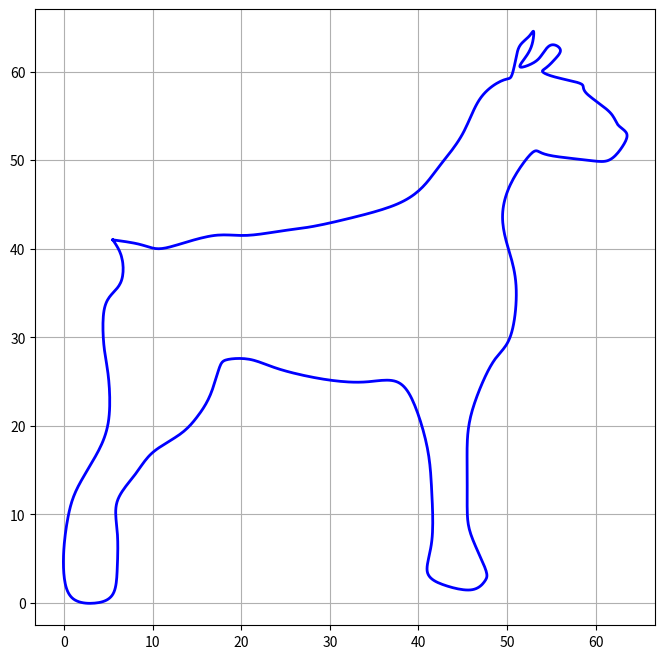

Source code (Python):
import numpy as np
import matplotlib.pyplot as plt


class FastNIFS3:

    def __init__(self, nodes):
        self.t = np.array(nodes, dtype=float)  # punkty
        self.n = len(nodes) - 1  # ilosc punktow
        self.h = np.diff(self.t)  # tablica h

        self.alpha = np.zeros(self.n)  # Alphy
        self.denominators = np.zeros(self.n)  # Mianowniki
        self.lambdas = np.zeros(self.n)  # Lambdy

        for k in range(1, self.n):
            self.lambdas[k] = (
                self.h[k] / (self.h[k] + self.h[k + 1]) if k < self.n - 1 else 0
            )

            # mianownik = 2 + lambda_k * alpha_{k-1}
            # alpha_k = (lambda_k - 1) / mianownik

            denom = 2 + self.lambdas[k] * self.alpha[k - 1]
            self.denominators[k] = denom

            if k < self.n - 1:  # alpha liczymy do n-2, bo M_n=0
                self.alpha[k] = (self.lambdas[k] - 1) / denom

    def get_moments(self, y):

        y = np.array(y, dtype=float)
        M = np.zeros(self.n + 1)
        beta = np.zeros(self.n)

        for k in range(1, self.n):
            # f[x_k-1,x_k,x_k+1]
            diff_div_1 = (y[k] - y[k - 1]) / self.h[k - 1]  # f[x_k-1, x_k]
            diff_div_2 = (y[k + 1] - y[k]) / self.h[k]  # f[x_k, x_k+}]
            second_diff = (diff_div_2 - diff_div_1) / (self.h[k - 1] + self.h[k])
            # prawa strona układu rownań
            d_k = 6 * second_diff

            # beta_k = (d_k - lambda_k * beta_{k-1}) / mianownik
            beta[k] = (d_k - self.lambdas[k] * beta[k - 1]) / self.denominators[k]

        # Liczymy m
        M[self.n] = 0

        for k in range(self.n - 1, 0, -1):
            # M_k = alpha_k * M_{k+1} + beta_k
            M[k] = self.alpha[k] * M[k + 1] + beta[k]

        return M

    def evaluate_spline(self, y, M, u_points):

        results = []
        # Liczymy splajny z wzoru a + b(x-xk) + c(x-xk)^2 + d(x-xk)^3
        for u in u_points:
            # szukamy przedziału
            k = np.searchsorted(self.t, u, side="right") - 1
            k = max(0, min(k, self.n - 1))

            h = self.h[k]
            dx = u - self.t[k]  # x - xk

            a = y[k]
            b = (y[k + 1] - y[k]) / h - h * (2 * M[k] + M[k + 1]) / 6.0
            c = M[k] / 2.0
            d = (M[k + 1] - M[k]) / (6.0 * h)

            val = a + b * dx + c * (dx**2) + d * (dx**3)
            results.append(val)

        return np.array(results)


# --- DANE Z ZADANIA L8.7 ---

# Węzły t_k = k/95
t_nodes = np.linspace(0, 1, 96)  # 0, 1/95, ..., 95/95=1
# fmt:off
# Dane X
X_data = [
    5.5, 8.5, 10.5, 13, 17, 20.5, 24.5, 28, 32.5, 37.5, 40.5, 42.5, 45, 47,
    49.5, 50.5, 51, 51.5, 52.5, 53, 52.8, 52, 51.5, 53, 54, 55, 56, 55.5, 54.5, 54, 55, 57, 58.5,
    59, 61.5, 62.5, 63.5, 63, 61.5, 59, 55, 53.5, 52.5, 50.5, 49.5, 50, 51, 50.5, 49, 47.5, 46,
    45.5, 45.5, 45.5, 46, 47.5, 47.5, 46, 43, 41, 41.5, 41.5, 41, 39.5, 37.5, 34.5, 31.5, 28, 24,
    21, 18.5, 17.5, 16.5, 15, 13, 10, 8, 6, 6, 6, 5.5, 3.5, 1, 0, 0, 0.5, 1.5, 3.5, 5, 5, 4.5, 4.5, 5.5,
    6.5, 6.5, 5.5
]

# Dane Y
Y_data = [
    41, 40.5, 40, 40.5, 41.5, 41.5, 42, 42.5, 43.5, 45, 47, 49.5, 53, 57, 59,
    59.5, 61.5, 63, 64, 64.5, 63, 61.5, 60.5, 61, 62, 63, 62.5, 61.5, 60.5, 60, 59.5, 59, 58.5,
    57.5, 55.5, 54, 53, 51.5, 50, 50, 50.5, 51, 50.5, 47.5, 44, 40.5, 36, 30.5, 28, 25.5, 21.5,
    18, 14.5, 10.5, 7.50, 4, 2.50, 1.50, 2, 3.50, 7, 12.5, 17.5, 22.5, 25, 25, 25, 25.5, 26.5,
    27.5, 27.5, 26.5, 23.5, 21, 19, 17, 14.5, 11.5, 8, 4, 1, 0, 0.5, 3, 6.50, 10, 13, 16.5, 20.5,
    25.5, 29, 33, 35, 36.5, 39, 41
]
# fmt:on
# --- URUCHOMIENIE ALGORYTMU ---

# 1. Inicjalizacja "silnika" splajnu (Etap I - wykonywany RAZ)
splines = FastNIFS3(t_nodes)

# 2. Obliczenie momentów dla X i Y (Etap II - wykonywany wielokrotnie)
Mx = splines.get_moments(X_data)
My = splines.get_moments(Y_data)

# 3. Siatka punktów do generowania obrazka - 1000 punktów w przedziale [0,1]
u = np.linspace(0, 1, 1000)

# 4. Tworzymy splajny dla x i y
sx_vals = splines.evaluate_spline(X_data, Mx, u)
sy_vals = splines.evaluate_spline(Y_data, My, u)

# Rysujemy obrazek
plt.figure(figsize=(8, 8))
plt.plot(sx_vals, sy_vals, "b-", linewidth=2, label="NIFS3 Parametryczna")
plt.axis("equal")  # Ważne, żeby zachować proporcje rysunku!
plt.grid(True)
plt.show()
